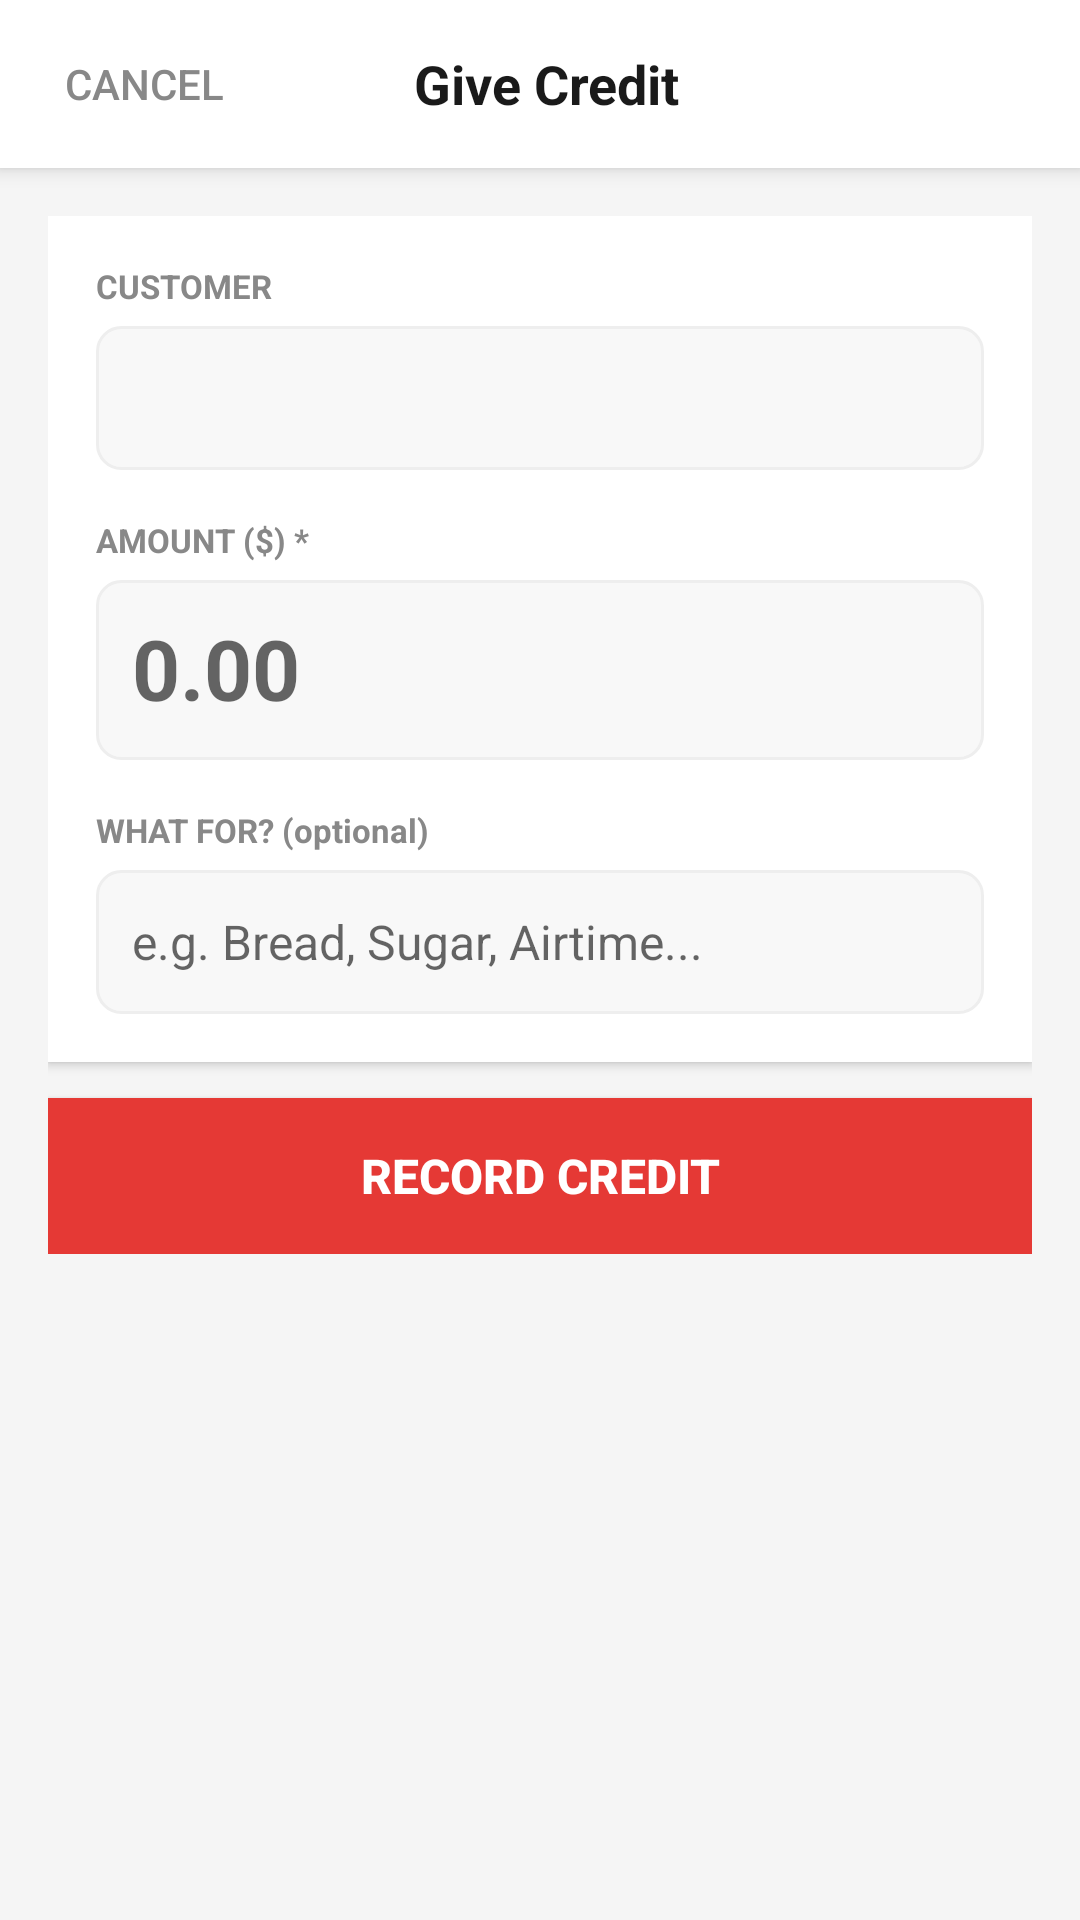

Here is an Android app screen rendered from its layout file. Give the layout XML and the strings, colors and styles it references.
<!-- AndroidManifest.xml: application theme AppTheme -->
<!-- res/layout/activity_add_transaction.xml -->
<?xml version="1.0" encoding="utf-8"?>
<LinearLayout xmlns:android="http://schemas.android.com/apk/res/android"
    android:layout_width="match_parent"
    android:layout_height="match_parent"
    android:orientation="vertical"
    android:background="@color/background">

    
    <LinearLayout
        android:layout_width="match_parent"
        android:layout_height="56dp"
        android:orientation="horizontal"
        android:background="@color/white"
        android:elevation="4dp"
        android:paddingLeft="4dp"
        android:paddingRight="8dp"
        android:gravity="center_vertical">

        <Button
            android:id="@+id/btnCancel"
            android:layout_width="wrap_content"
            android:layout_height="wrap_content"
            android:text="Cancel"
            android:textColor="@color/text_secondary"
            android:background="@android:color/transparent"/>

        <TextView
            android:id="@+id/tvTitle"
            android:layout_width="0dp"
            android:layout_height="wrap_content"
            android:layout_weight="1"
            android:text="Give Credit"
            android:textSize="18sp"
            android:textStyle="bold"
            android:textColor="@color/text_primary"
            android:gravity="center"/>

        <View android:layout_width="80dp" android:layout_height="1dp"/>
    </LinearLayout>

    <ScrollView
        android:layout_width="match_parent"
        android:layout_height="match_parent">

        <LinearLayout
            android:layout_width="match_parent"
            android:layout_height="wrap_content"
            android:orientation="vertical"
            android:padding="16dp">

            
            <LinearLayout
                android:layout_width="match_parent"
                android:layout_height="wrap_content"
                android:orientation="vertical"
                android:background="@color/white"
                android:padding="16dp"
                android:elevation="2dp"
                android:layout_marginBottom="12dp">

                <TextView
                    android:layout_width="wrap_content"
                    android:layout_height="wrap_content"
                    android:text="CUSTOMER"
                    android:textSize="11sp"
                    android:textStyle="bold"
                    android:textColor="@color/text_secondary"
                    android:layout_marginBottom="6dp"/>

                <TextView
                    android:id="@+id/tvCustomerName"
                    android:layout_width="match_parent"
                    android:layout_height="48dp"
                    android:text=""
                    android:gravity="center_vertical"
                    android:paddingLeft="12dp"
                    android:textSize="16sp"
                    android:textStyle="bold"
                    android:textColor="@color/text_primary"
                    android:background="@drawable/input_bg"/>

                <TextView
                    android:layout_width="wrap_content"
                    android:layout_height="wrap_content"
                    android:text="AMOUNT ($) *"
                    android:textSize="11sp"
                    android:textStyle="bold"
                    android:textColor="@color/text_secondary"
                    android:layout_marginTop="16dp"
                    android:layout_marginBottom="6dp"/>

                <EditText
                    android:id="@+id/etAmount"
                    android:layout_width="match_parent"
                    android:layout_height="60dp"
                    android:hint="0.00"
                    android:inputType="numberDecimal"
                    android:background="@drawable/input_bg"
                    android:padding="12dp"
                    android:textSize="28sp"
                    android:textStyle="bold"
                    android:textColor="@color/text_primary"
                    android:gravity="center_vertical"/>

                <TextView
                    android:layout_width="wrap_content"
                    android:layout_height="wrap_content"
                    android:text="WHAT FOR? (optional)"
                    android:textSize="11sp"
                    android:textStyle="bold"
                    android:textColor="@color/text_secondary"
                    android:layout_marginTop="16dp"
                    android:layout_marginBottom="6dp"/>

                <EditText
                    android:id="@+id/etDescription"
                    android:layout_width="match_parent"
                    android:layout_height="48dp"
                    android:hint="e.g. Bread, Sugar, Airtime..."
                    android:inputType="text|textCapSentences"
                    android:background="@drawable/input_bg"
                    android:padding="12dp"
                    android:textSize="16sp"
                    android:textColor="@color/text_primary"/>

            </LinearLayout>

            
            <Button
                android:id="@+id/btnSave"
                android:layout_width="match_parent"
                android:layout_height="52dp"
                android:text="Record Credit"
                android:textColor="@color/white"
                android:textStyle="bold"
                android:textSize="16sp"
                android:background="@color/red"
                android:elevation="4dp"/>

        </LinearLayout>
    </ScrollView>

</LinearLayout>
<!-- resources referenced by this layout -->
<resources>
  <color name="background">#FFF5F5F5</color>
  <color name="red">#FFE53935</color>
  <color name="text_primary">#FF1A1A1A</color>
  <color name="text_secondary">#FF888888</color>
  <color name="white">#FFFFFFFF</color>
  <!-- drawable input_bg (drawable) -->
  <?xml version="1.0" encoding="utf-8"?>
  <shape xmlns:android="http://schemas.android.com/apk/res/android"
      android:shape="rectangle">
      <solid android:color="#FFF8F8F8"/>
      <stroke android:width="1dp" android:color="#FFEEEEEE"/>
      <corners android:radius="8dp"/>
  </shape>
  <style name="AppTheme" parent="android:Theme.Material.Light.NoActionBar">
          <item name="android:colorPrimary">@color/brand_green</item>
          <item name="android:colorPrimaryDark">@color/brand_green_dark</item>
          <item name="android:colorAccent">@color/brand_green</item>
          <item name="android:windowBackground">@color/background</item>
          <item name="android:statusBarColor">@color/brand_green</item>
      </style>
  <color name="brand_green">#FF00C853</color>
  <color name="brand_green_dark">#FF007B33</color>
</resources>
